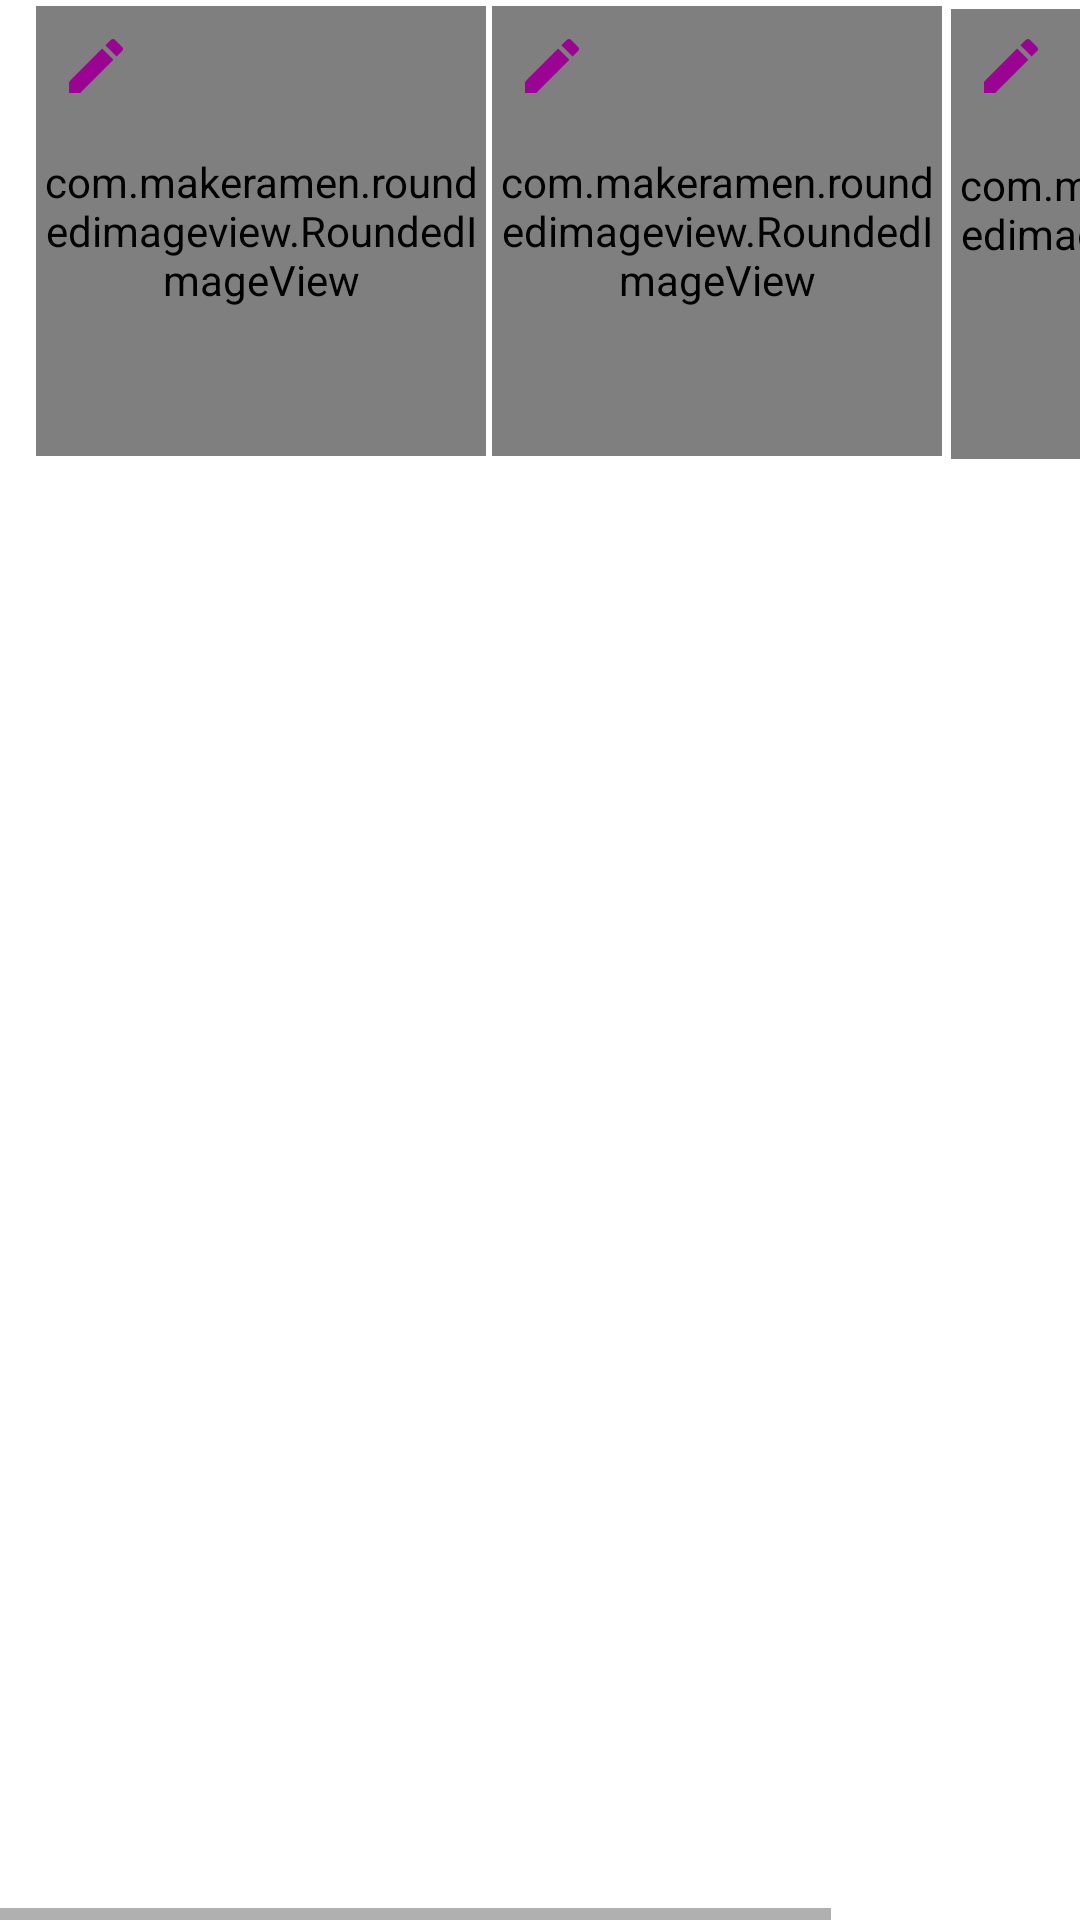

Reconstruct the res/layout file that produces this screen, plus the resources it refers to.
<!-- AndroidManifest.xml: application theme AppTheme -->
<!-- res/layout/profile_imgs.xml -->
<?xml version="1.0" encoding="utf-8"?>
<HorizontalScrollView android:layout_height="match_parent"
    xmlns:android="http://schemas.android.com/apk/res/android"
    xmlns:app="http://schemas.android.com/apk/res-auto"
    xmlns:tools="http://schemas.android.com/tools"
    android:layout_width="match_parent"
 >


    <LinearLayout
        android:layout_width="match_parent"
        android:layout_height="wrap_content"
        android:layout_marginStart="@dimen/fo_10"
        android:orientation="horizontal">

        <androidx.constraintlayout.widget.ConstraintLayout
            android:id="@+id/constraintLayout11"
            android:layout_width="match_parent"
            android:layout_height="wrap_content"
            android:layout_marginStart="2dp"
            android:layout_marginTop="2dp"
            android:layout_marginEnd="2dp"
            app:layout_constraintBottom_toBottomOf="parent"
            app:layout_constraintEnd_toEndOf="parent"
            app:layout_constraintStart_toEndOf="@+id/constraintLayout10"
            app:layout_constraintTop_toTopOf="parent">

            <com.makeramen.roundedimageview.RoundedImageView
                android:id="@+id/img1"
                android:layout_width="150dp"
                android:layout_height="150dp"
                android:background="@drawable/nopostssss"
                android:scaleType="fitXY"
                app:layout_constraintBottom_toBottomOf="parent"
                app:layout_constraintEnd_toEndOf="parent"
                app:layout_constraintHorizontal_bias="0.523"
                app:layout_constraintStart_toStartOf="parent"
                app:layout_constraintTop_toTopOf="parent" />

            <LinearLayout
                android:layout_width="0dp"
                android:layout_height="0dp"
                android:layout_marginStart="8dp"
                android:layout_marginTop="8dp"
                android:orientation="horizontal"
                app:layout_constraintBottom_toBottomOf="parent"
                app:layout_constraintEnd_toEndOf="parent"
                app:layout_constraintStart_toStartOf="@+id/img1"
                app:layout_constraintTop_toTopOf="parent">

                <ImageView
                    android:id="@+id/edite1"
                    android:layout_width="wrap_content"
                    android:layout_height="wrap_content"
                    android:layout_marginEnd="8dp"
                    android:layout_marginBottom="8dp"
                    android:background="@drawable/ic_edit_black_24dp" />

            </LinearLayout>

        </androidx.constraintlayout.widget.ConstraintLayout>

        <androidx.constraintlayout.widget.ConstraintLayout
            android:id="@+id/constraintLayout10"
            android:layout_width="match_parent"
            android:layout_height="wrap_content"
            android:layout_marginTop="2dp"
            android:foregroundGravity="center"
            app:layout_constraintBottom_toBottomOf="parent"
            app:layout_constraintEnd_toStartOf="@+id/constraintLayout11"
            app:layout_constraintStart_toEndOf="@+id/constraintLayout8"
            app:layout_constraintTop_toTopOf="parent">

            <com.makeramen.roundedimageview.RoundedImageView
                android:id="@+id/img2"
                android:layout_width="150dp"
                android:layout_height="150dp"
                android:scaleType="fitXY"

                android:background="@drawable/noposts"
                app:layout_constraintBottom_toBottomOf="parent"
                app:layout_constraintEnd_toEndOf="parent"
                app:layout_constraintStart_toStartOf="parent"
                app:layout_constraintTop_toTopOf="parent" />

            <LinearLayout
                android:layout_width="0dp"
                android:layout_height="0dp"
                android:layout_marginStart="8dp"
                android:layout_marginTop="8dp"
                android:orientation="horizontal"
                app:layout_constraintBottom_toBottomOf="parent"
                app:layout_constraintEnd_toEndOf="parent"
                app:layout_constraintStart_toStartOf="@+id/img2"
                app:layout_constraintTop_toTopOf="parent">

                <ImageView
                    android:id="@+id/edite2"
                    android:layout_width="wrap_content"
                    android:layout_height="wrap_content"
                    android:layout_marginEnd="8dp"
                    android:layout_marginBottom="8dp"
                    android:background="@drawable/ic_edit_black_24dp" />

            </LinearLayout>

        </androidx.constraintlayout.widget.ConstraintLayout>

        <androidx.constraintlayout.widget.ConstraintLayout
            android:id="@+id/constraintLayout8"
            style="@style/Widget.MaterialComponents.CardView"
            android:layout_width="match_parent"
            android:layout_height="wrap_content"
            android:layout_marginStart="2dp"
            android:layout_marginTop="2dp"
            android:elevation="10dp"
            app:layout_constraintBottom_toBottomOf="parent"
            app:layout_constraintEnd_toStartOf="@+id/constraintLayout10"
            app:layout_constraintStart_toStartOf="parent"
            app:layout_constraintTop_toTopOf="parent"
            tools:visibility="visible">

            <com.makeramen.roundedimageview.RoundedImageView
                android:id="@+id/img3"
                android:layout_width="150dp"
                android:layout_height="150dp"
                android:layout_marginStart="1dp"
                android:layout_marginTop="1dp"
                android:layout_marginEnd="1dp"
                android:layout_marginBottom="1dp"
                android:background="@drawable/nopost"
                android:scaleType="fitXY"
                app:layout_constraintBottom_toBottomOf="parent"
                app:layout_constraintEnd_toEndOf="parent"
                app:layout_constraintStart_toStartOf="parent"
                app:layout_constraintTop_toTopOf="parent"
                app:riv_corner_radius="5dip" />

            <LinearLayout
                android:layout_width="0dp"
                android:layout_height="0dp"
                android:layout_marginStart="8dp"
                android:layout_marginTop="8dp"
                android:orientation="horizontal"
                app:layout_constraintBottom_toBottomOf="parent"
                app:layout_constraintEnd_toEndOf="parent"
                app:layout_constraintStart_toStartOf="@+id/img3"
                app:layout_constraintTop_toTopOf="parent">

                <ImageView
                    android:id="@+id/edite3"
                    android:layout_width="wrap_content"
                    android:layout_height="wrap_content"
                    android:layout_marginEnd="8dp"

                    android:layout_marginBottom="8dp"
                    android:background="@drawable/ic_edit_black_24dp" />

            </LinearLayout>

        </androidx.constraintlayout.widget.ConstraintLayout>


    </LinearLayout>
</HorizontalScrollView>
<!-- resources referenced by this layout -->
<resources>
  <dimen name="fo_10">10dp</dimen>
  <!-- drawable ic_edit_black_24dp (drawable) -->
  <vector android:height="24dp" android:tint="@color/appColor"
      android:viewportHeight="24.0" android:viewportWidth="24.0"
      android:width="24dp" xmlns:android="http://schemas.android.com/apk/res/android">
      <path android:fillColor="#FF000000" android:pathData="M3,17.25V21h3.75L17.81,9.94l-3.75,-3.75L3,17.25zM20.71,7.04c0.39,-0.39 0.39,-1.02 0,-1.41l-2.34,-2.34c-0.39,-0.39 -1.02,-0.39 -1.41,0l-1.83,1.83 3.75,3.75 1.83,-1.83z"/>
  </vector>
  <!-- drawable nopost: jpg bitmap (drawable, 17919 bytes) -->
  <!-- drawable noposts: jpg bitmap (drawable, 10321 bytes) -->
  <!-- drawable nopostssss: jpg bitmap (drawable, 42931 bytes) -->
  <style name="AppTheme" parent="Theme.MaterialComponents.Light.NoActionBar">
  
  
          
          <item name="colorPrimary">#212121</item>
          <item name="colorPrimaryDark">#282828</item>
          <item name="colorAccent">#737373</item>
          
  
          <item name="android:statusBarColor">#212121</item>
  
  
          
  
      </style>
  <color name="appColor">#9b0493</color>
</resources>
